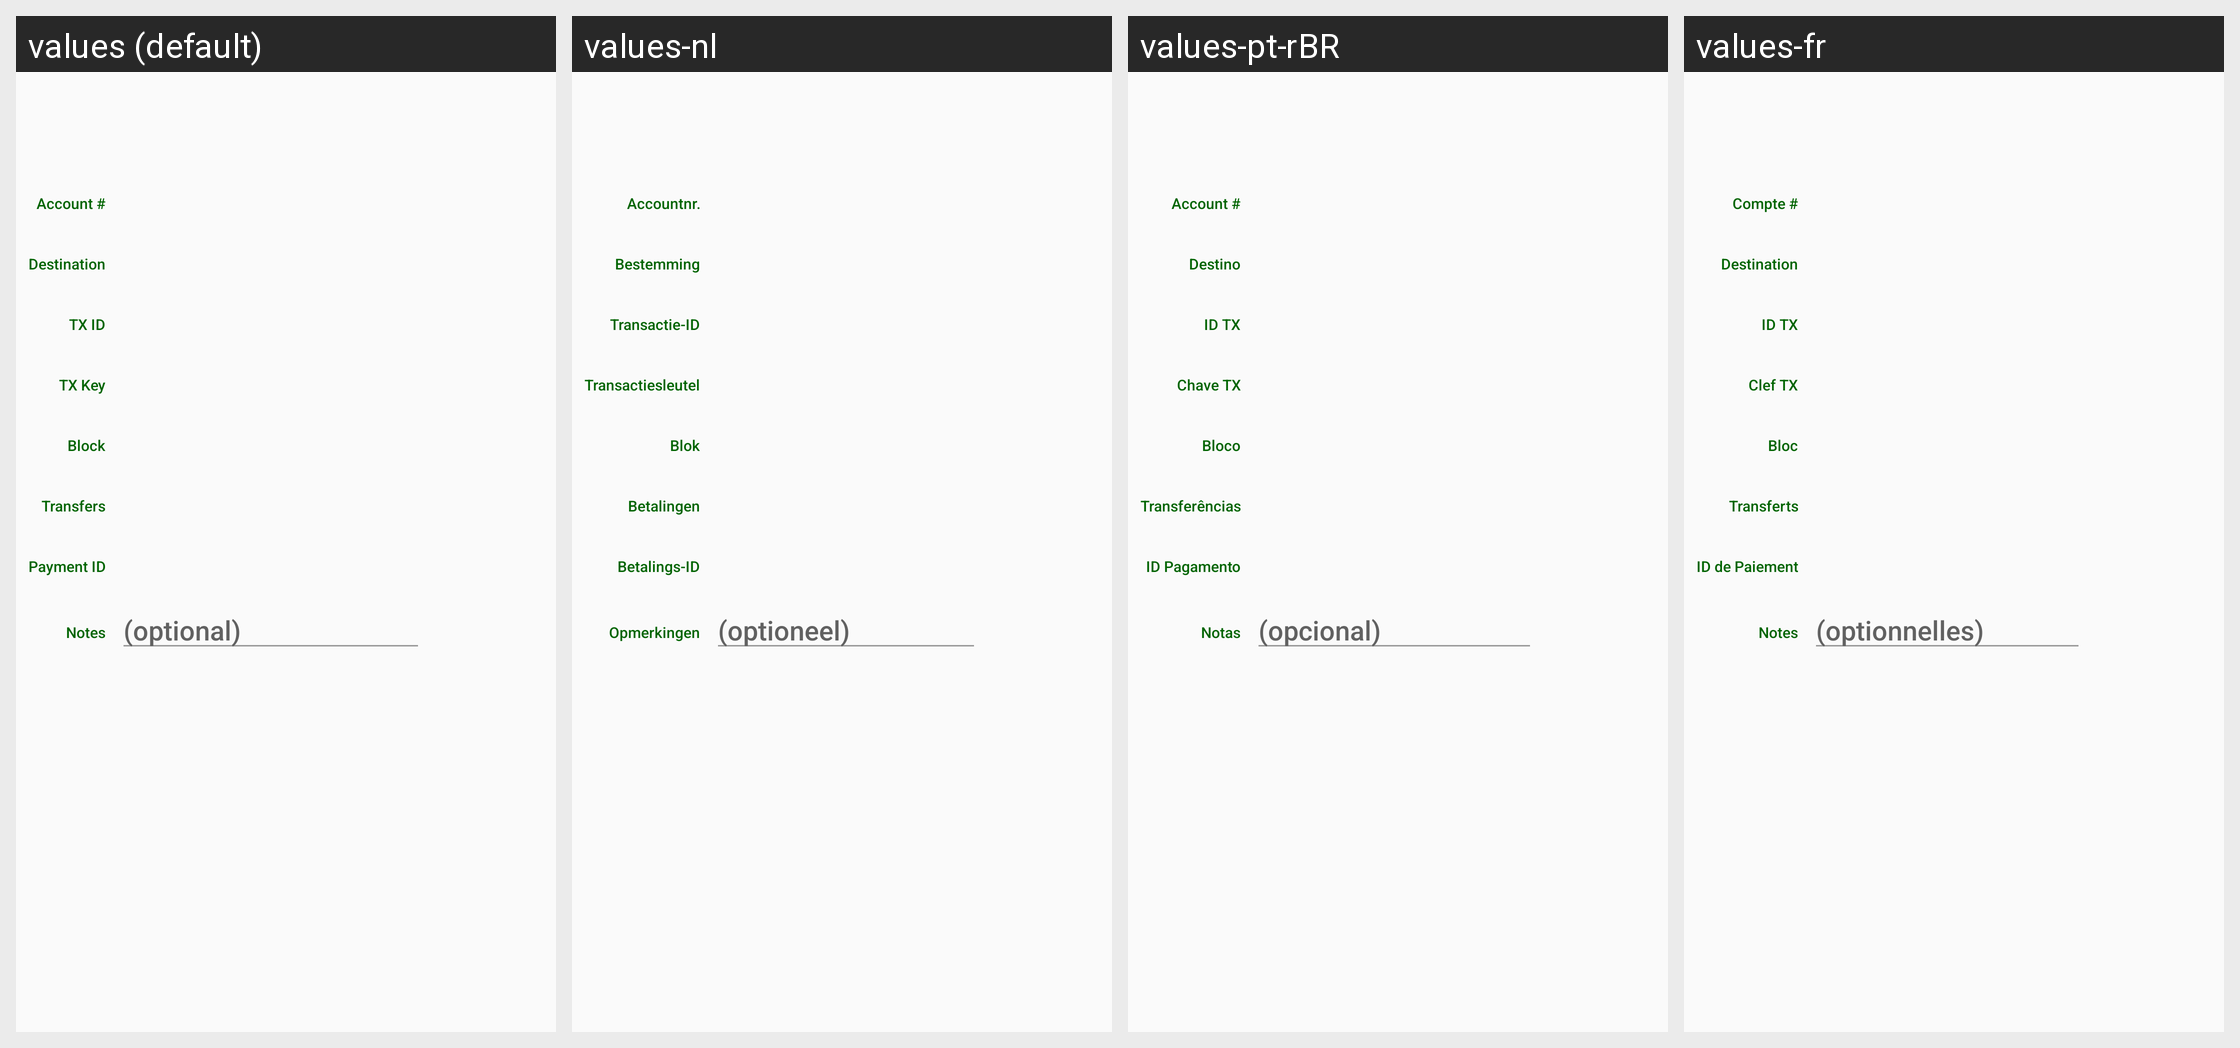

Strings drawn on this Android screen and how each of the app's shown locales translates them:
Android screen res/layout/fragment_tx_info.xml rendered under 4 locales, left to right: values (default), values-nl, values-pt-rBR, values-fr. Device: Nexus 5 (rendered at 1080×1920; each locale shown at half size, 540×960, under a caption strip naming it); theme MyMaterialTheme.
Other locales in the repository, not shown: values-de, values-el, values-es, values-et, values-hu, values-it, values-ja, values-nb, values-pt, values-ro, values-ru, values-sk, values-sv, values-zh-rCN, values-zh-rTW.
Strings drawn on this screen, with the default value and each locale's value (text and hints the layout hard-codes, and strings that could not be matched under every locale, appear in the picture but are not listed):

tx_destination
  values: Destination
  values-nl: Bestemming
  values-pt-rBR: Destino
  values-fr: Destination

tx_id
  values: TX ID
  values-nl: Transactie-ID
  values-pt-rBR: ID TX
  values-fr: ID TX

tx_key
  values: TX Key
  values-nl: Transactiesleutel
  values-pt-rBR: Chave TX
  values-fr: Clef TX

tx_blockheight
  values: Block
  values-nl: Blok
  values-pt-rBR: Bloco
  values-fr: Bloc

tx_transfers
  values: Transfers
  values-nl: Betalingen
  values-pt-rBR: Transferências
  values-fr: Transferts

tx_notes
  values: Notes
  values-nl: Opmerkingen
  values-pt-rBR: Notas
  values-fr: Notes

tx_notes_hint
  values: (optional)
  values-nl: (optioneel)
  values-pt-rBR: (opcional)
  values-fr: (optionnelles)
